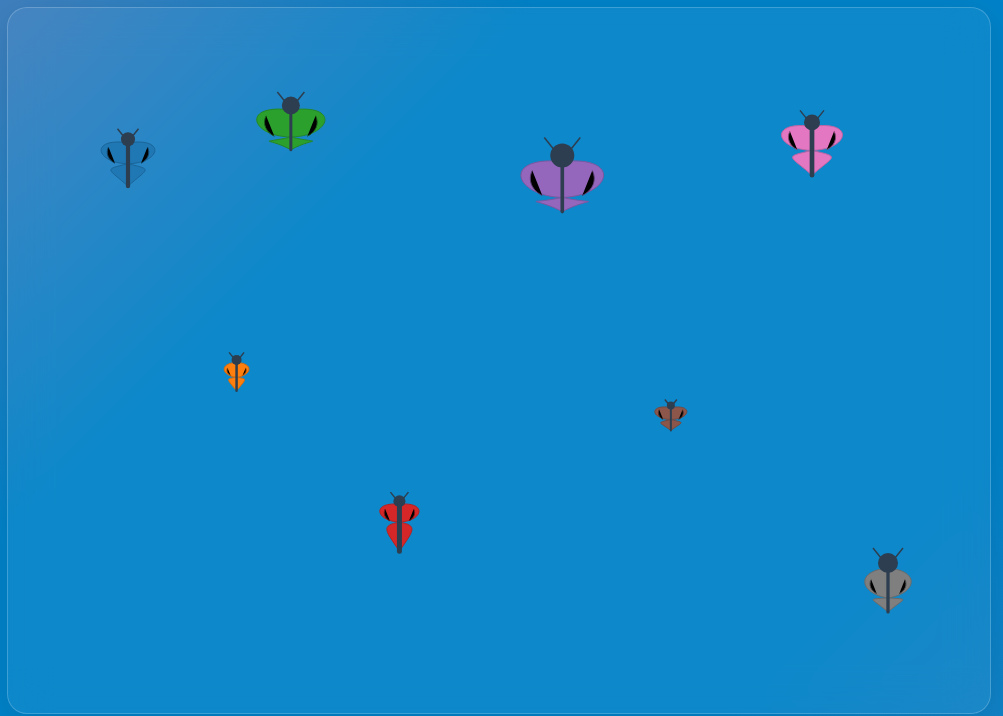
D3 v7 page, settled after 480 driven frames (8 s of simulated time); the page loaded 1 data file(s).


        // ===================================
        // === SEZIONE DI CONFIGURAZIONE D3 ===
        // ===================================

        // Definizione di margini e dimensioni per l'area di disegno SVG
        const margin = { top: 40, right: 40, bottom: 40, left: 40 };
        const width = 1000 - margin.left - margin.right;
        const height = 700 - margin.top - margin.bottom;

        // Selezione del div '#visualization' e aggiunta di un elemento SVG
        const svg = d3.select("#visualization")
            .append("svg")
            .attr("width", width + margin.left + margin.right)
            .attr("height", height + margin.top + margin.bottom)
            .append("g") // Aggiunta di un gruppo <g> per gestire i margini
            .attr("transform", `translate(${margin.left},${margin.top})`);

        // =======================
        // === DEFINIZIONE DATI ===
        // =======================
		
		
		//Lettura dataset .json
        let dataset = [];

		d3.json("dataset.json").then(data => {
			dataset = data;
			computeDomains(dataset);
			drawButterflies(dataset);
			updateStats();
			updateModeIndicator();
		});
		
		function computeDomains(dataset) {
			// Calcola min/max per ciascuna delle 5 variabili
			const numVars = dataset[0].vars.length;
			const newDomains = [];

			for (let i = 0; i < numVars; i++) {
				const values = dataset.map(d => d.vars[i]);
				newDomains.push([d3.min(values), d3.max(values)]);
			}

			domains = newDomains; // aggiorna l'array globale dei domini
		}



        // ==========================
        // === VARIABILI GLOBALI ===
        // ==========================

        let isRPressed = false; // Flag per controllare se il tasto 'R' è premuto
        let clickCount = 0;     // Contatore click totali
        let normalClicks = 0;   // Contatore click normali
        let reverseClicks = 0;  // Contatore click in modalità inversa
		
        // Riferimenti agli elementi HTML per l'indicatore di modalità
		const modeIndicator = document.getElementById('modeIndicator');
		const modeText = document.getElementById('modeText');
		const body = document.body;

        // =================================
        // === SCALE E DOMINI DINAMICI ===
        // =================================

        // Definizione delle scale lineari di D3. Ogni scala mappa un intervallo di dati (domain)
        // a un intervallo di pixel (range).
        const xScale = d3.scaleLinear().range([80, width - 80]);
        const yScale = d3.scaleLinear().range([80, height - 80]);
        const wingScale = d3.scaleLinear().range([15, 50]);
        const headScale = d3.scaleLinear().range([4, 12]);
        const abdomenScale = d3.scaleLinear().range([15, 35]);
        const bodyWidthScale = d3.scaleLinear().range([2, 5]);
        
        // Questo array ruoterà in sincronia con i dati.
        let domains = [];

        // Funzione per aggiornare i domini di tutte le scale basandosi sull'array 'domains'.
        function updateScaleDomains() {
            xScale.domain(domains[0]);
            yScale.domain(domains[1]);
            wingScale.domain(domains[2]);
            headScale.domain(domains[3]);
            abdomenScale.domain(domains[4]);
            bodyWidthScale.domain(domains[4]); // La larghezza del corpo condivide il dominio dell'addome
        }

        // Scala di colori per assegnare un colore unico e fisso a ogni farfalla.
        const colorScale = d3.scaleOrdinal(d3.schemeCategory10).domain(dataset.map(d => d.id));

        // =========================================
        // === FUNZIONI DI DISEGNO DELLA FARFALLA ===
        // =========================================

        // Funzione che crea il percorso SVG per le ali.
        function createWings(d) {
            const wing = wingScale(d.vars[2]);
            const head = headScale(d.vars[3]);
            const abdomen = abdomenScale(d.vars[4]);
            // Ritorna una stringa di comandi SVG path
            return `M 0,${-head*2} C ${wing*1.2},${-wing*0.6},${wing},${wing*0.2},0,${head} M 0,${head} C ${wing*0.8},${wing*0.4},${wing*0.6},${abdomen*0.4},0,${abdomen} M 0,${-head*2} C ${-wing*1.2},${-wing*0.6},${-wing},${wing*0.2},0,${head} M 0,${head} C ${-wing*0.8},${wing*0.4},${-wing*0.6},${abdomen*0.4},0,${abdomen}`;
        }

        // Funzione che crea il percorso SVG per il pattern sulle ali.
        function createWingPattern(d) {
            const wing = wingScale(d.vars[2]);
            return `M ${-wing*0.6},${-wing*0.3} C ${-wing*0.7},${-wing*0.1},${-wing*0.6},${wing*0.1},${-wing*0.4},${wing*0.2} M ${wing*0.6},${-wing*0.3} C ${wing*0.7},${-wing*0.1},${wing*0.6},${wing*0.1},${wing*0.4},${wing*0.2}`;
        }

        // ======================================
        // === FUNZIONE PRINCIPALE DI DISEGNO ===
        // ======================================

        function drawButterflies(data) {
            // 1. Aggiorna i domini delle scale prima di qualsiasi operazione di disegno
            updateScaleDomains();

            // 2. Data Join: lega i dati 'data' ai gruppi con classe '.butterfly-group'
            const butterflies = svg.selectAll(".butterfly-group").data(data, d => d.id); // d.id è la chiave per riconoscere gli elementi

            // 3. Enter Selection: gestisce i nuovi dati per cui non esistono ancora elementi SVG
            const butterfliesEnter = butterflies.enter().append("g") // Crea un gruppo <g> per ogni nuova farfalla
                .attr("class", "butterfly-group")
                .on("click", handleButterflyClick) // Associa l'evento click
                .attr("transform", d => `translate(${xScale(d.vars[0])}, ${yScale(d.vars[1])})`); // Posiziona inizialmente

            // Aggiunge le varie parti della farfalla al gruppo appena creato
            butterfliesEnter.append("path").attr("class", "butterfly-wings").attr("d", createWings);
            butterfliesEnter.append("path").attr("class", "wing-pattern").attr("d", createWingPattern);
            butterfliesEnter.append("circle").attr("class", "butterfly-head").attr("r", d => headScale(d.vars[3])).attr("cy", d => -headScale(d.vars[3]) * 2.5);
            butterfliesEnter.append("line").attr("class", "butterfly-body").attr("y1", d => -headScale(d.vars[3]) * 2).attr("y2", d => abdomenScale(d.vars[4])).attr("stroke-width", d => bodyWidthScale(d.vars[4]));
            butterfliesEnter.append("line").attr("class", "antenna-left");
            butterfliesEnter.append("line").attr("class", "antenna-right");

            // 4. Merge Selection: unisce gli elementi nuovi (enter) con quelli già esistenti (update)
            const allButterflies = butterflies.merge(butterfliesEnter);

            // 5. Update Selection: applica stili e transizioni a tutti gli elementi (nuovi e vecchi)
            
            // Applica stili statici che non cambiano con la transizione (es. colore)
            allButterflies.select(".butterfly-wings").attr("fill", d => colorScale(d.id)).attr("stroke", d => d3.color(colorScale(d.id)).darker(0.5));
            allButterflies.select(".wing-pattern").attr("stroke", d => d3.color(colorScale(d.id)).darker(1.5));
            allButterflies.select(".butterfly-head").attr("fill", "#2c3e50");
            allButterflies.select(".butterfly-body").attr("stroke", "#2c3e50").attr("stroke-linecap", "round");
            allButterflies.selectAll(".antenna-left, .antenna-right").attr("stroke", "#2c3e50").attr("stroke-width", 1.5);

            // Applica le transizioni animate per posizione e forma
            allButterflies.transition().duration(1500).ease(d3.easeCubicInOut) // Transizione di 1.5 secondi
                .attr("transform", d => `translate(${xScale(d.vars[0])}, ${yScale(d.vars[1])})`);

            allButterflies.select(".butterfly-wings").transition().duration(1500).ease(d3.easeCubicInOut).attr("d", createWings);
            allButterflies.select(".wing-pattern").transition().duration(1500).ease(d3.easeCubicInOut).attr("d", createWingPattern);
            allButterflies.select(".butterfly-head").transition().duration(1500).ease(d3.easeCubicInOut).attr("r", d => headScale(d.vars[3])).attr("cy", d => -headScale(d.vars[3]) * 2.5);
            allButterflies.select(".butterfly-body").transition().duration(1500).ease(d3.easeCubicInOut).attr("y1", d => -headScale(d.vars[3]) * 2).attr("y2", d => abdomenScale(d.vars[4])).attr("stroke-width", d => bodyWidthScale(d.vars[4]));
            allButterflies.select(".antenna-left").transition().duration(1500).ease(d3.easeCubicInOut).attr("x1", d => -headScale(d.vars[3])*0.7).attr("y1", d => -headScale(d.vars[3])*3).attr("x2", d => -headScale(d.vars[3])*1.5).attr("y2", d => -headScale(d.vars[3])*4);
            allButterflies.select(".antenna-right").transition().duration(1500).ease(d3.easeCubicInOut).attr("x1", d => headScale(d.vars[3])*0.7).attr("y1", d => -headScale(d.vars[3])*3).attr("x2", d => headScale(d.vars[3])*1.5).attr("y2", d => -headScale(d.vars[3])*4);
        }

        // ========================
        // === GESTIONE EVENTI ===
        // ========================

        // Funzione chiamata al click su una farfalla
        function handleButterflyClick(event, d) {
            // Aggiorna i contatori dei click
            clickCount++;
            isRPressed ? reverseClicks++ : normalClicks++;
            
            // 1. Ruota fisicamente i dati nell'array 'vars' di ogni farfalla
            dataset.forEach(butterfly => {
                if (isRPressed) { // Se 'R' è premuto, rotazione inversa
                    const last = butterfly.vars.pop(); // Rimuove l'ultimo elemento
                    butterfly.vars.unshift(last);      // e lo inserisce all'inizio
                } else { // Altrimenti, rotazione normale
                    const first = butterfly.vars.shift(); // Rimuove il primo elemento
                    butterfly.vars.push(first);         // e lo inserisce alla fine
                }
            });

            // 2. Ruota l'array dei domini delle scale in modo corrispondente
            if (isRPressed) {
                const lastDomain = domains.pop();
                domains.unshift(lastDomain);
            } else {
                const firstDomain = domains.shift();
                domains.push(firstDomain);
            }

            // 3. Chiama la funzione di disegno per applicare i cambiamenti
            drawButterflies(dataset);
            // Aggiorna le statistiche visualizzate a schermo
            updateStats();
        }
        
        // Funzione per aggiornare i contatori nella UI
        function updateStats() {
            document.getElementById('clickCount').textContent = clickCount;
            document.getElementById('normalClicks').textContent = normalClicks;
            document.getElementById('reverseClicks').textContent = reverseClicks;
            updateVariableDisplay(); // Chiama l'aggiornamento dei valori delle variabili
        }
		
		// Funzione per aggiornare l'indicatore visuale della modalità
		function updateModeIndicator() {
			if (isRPressed) {
				modeIndicator.classList.add('active', 'reverse');
				modeText.textContent = '🔄 Modalità Inversa (R)';
				body.classList.add('reverse-mode');
			} else {
				modeIndicator.classList.remove('active', 'reverse');
				modeText.textContent = 'Modalità Normale';
				body.classList.remove('reverse-mode');
			}
		}

        // Funzione per aggiornare i valori mostrati nel pannello in basso
       /* function updateVariableDisplay() {
			const container = document.getElementById('allVariables');
			container.innerHTML = ""; // Pulisce

			dataset.forEach(butterfly => {
				const varsHtml = butterfly.vars
					.map((v, i) => `<div class="variable-item">
										<div class="variable-label">Var ${i+1}</div>
										<div class="variable-value">${v}</div>
									</div>`)
					.join("");

				container.innerHTML += `
					<div style="margin-bottom:15px; padding:10px; border:1px solid rgba(255,255,255,0.2); border-radius:10px;">
						<strong>Farfalla #${butterfly.id}</strong>
						<div class="variables-grid">
							${varsHtml}
						</div>
					</div>
				`;
			});
		} */
		function updateVariableDisplay() {
			const colorNames = {
			1: "blu",
			2: "verde",
			3: "viola",
			4: "rosa",
			5: "arancione",
			6: "rossa",
			7: "marrone",
			8: "grigia"
		};

			const container = document.getElementById('allVariables');

			// Se è la prima volta, crea tutta la struttura HTML
			if (!container.hasChildNodes()) {
				dataset.forEach(butterfly => {
					const butterflyBlock = document.createElement("div");
					butterflyBlock.classList.add("butterfly-variables");
					butterflyBlock.style.marginBottom = "15px";
					butterflyBlock.style.padding = "10px";
					butterflyBlock.style.border = "1px solid rgba(255,255,255,0.2)";
					butterflyBlock.style.borderRadius = "10px";

					const title = document.createElement("strong");
					title.textContent = `Farfalla ${colorNames[butterfly.id]}`;
					butterflyBlock.appendChild(title);

					const varsGrid = document.createElement("div");
					varsGrid.classList.add("variables-grid");

					butterfly.vars.forEach((v, i) => {
						const varItem = document.createElement("div");
						varItem.classList.add("variable-item");

						const label = document.createElement("div");
						label.classList.add("variable-label");
						label.textContent = `Var ${i + 1}`;

						const value = document.createElement("div");
						value.classList.add("variable-value");
						value.id = `butterfly${butterfly.id}-var${i+1}`;
						value.textContent = v;

						varItem.appendChild(label);
						varItem.appendChild(value);
						varsGrid.appendChild(varItem);
					});

					butterflyBlock.appendChild(varsGrid);
					container.appendChild(butterflyBlock);
				});
			} else {
				// Aggiorna valori esistenti con animazione
				dataset.forEach(butterfly => {
					butterfly.vars.forEach((v, i) => {
						const valueEl = document.getElementById(`butterfly${butterfly.id}-var${i+1}`);
						if (valueEl.textContent != v) {
							valueEl.classList.add("changed");
							valueEl.textContent = v;
							// Rimuove la classe dopo l’animazione
							setTimeout(() => valueEl.classList.remove("changed"), 600);
						}
					});
				});
			}
		}



        // Listener per l'evento 'keydown' (pressione di un tasto)
        window.addEventListener('keydown', (e) => {
			if (e.key.toLowerCase() === 'r' && !isRPressed) { // Se premuto 'r'
				isRPressed = true; // Imposta il flag
				updateModeIndicator(); // Aggiorna la UI
			}
		});

        // Listener per l'evento 'keyup' (rilascio di un tasto)
		window.addEventListener('keyup', (e) => {
			if (e.key.toLowerCase() === 'r') { // Se rilasciato 'r'
				isRPressed = false; // Resetta il flag
				updateModeIndicator(); // Aggiorna la UI
			}
		});

        // ======================
        // === INIZIALIZZAZIONE ===
        // ======================
        // Chiamate iniziali per disegnare le farfalle e impostare i valori al caricamento della pagina
		updateModeIndicator();
    

### data: dataset.json
[
 {
  "id": 1,
  "vars": [
   50,
   100,
   40,
   10,
   25
  ]
 },
 {
  "id": 2,
  "vars": [
   150,
   250,
   20,
   8,
   15
  ]
 },
 {
  "id": 3,
  "vars": [
   200,
   80,
   50,
   12,
   18
  ]
 },
 {
  "id": 4,
  "vars": [
   300,
   350,
   30,
   9,
   30
  ]
 },
 {
  "id": 5,
  "vars": [
   450,
   120,
   60,
   15,
   22
  ]
 },
 {
  "id": 6,
  "vars": [
   550,
   280,
   25,
   7,
   12
  ]
 },
 {
  "id": 7,
  "vars": [
   680,
   90,
   45,
   11,
   28
  ]
 },
 {
  "id": 8,
  "vars": [
   750,
   400,
   35,
   13,
   20
  ]
 }
]